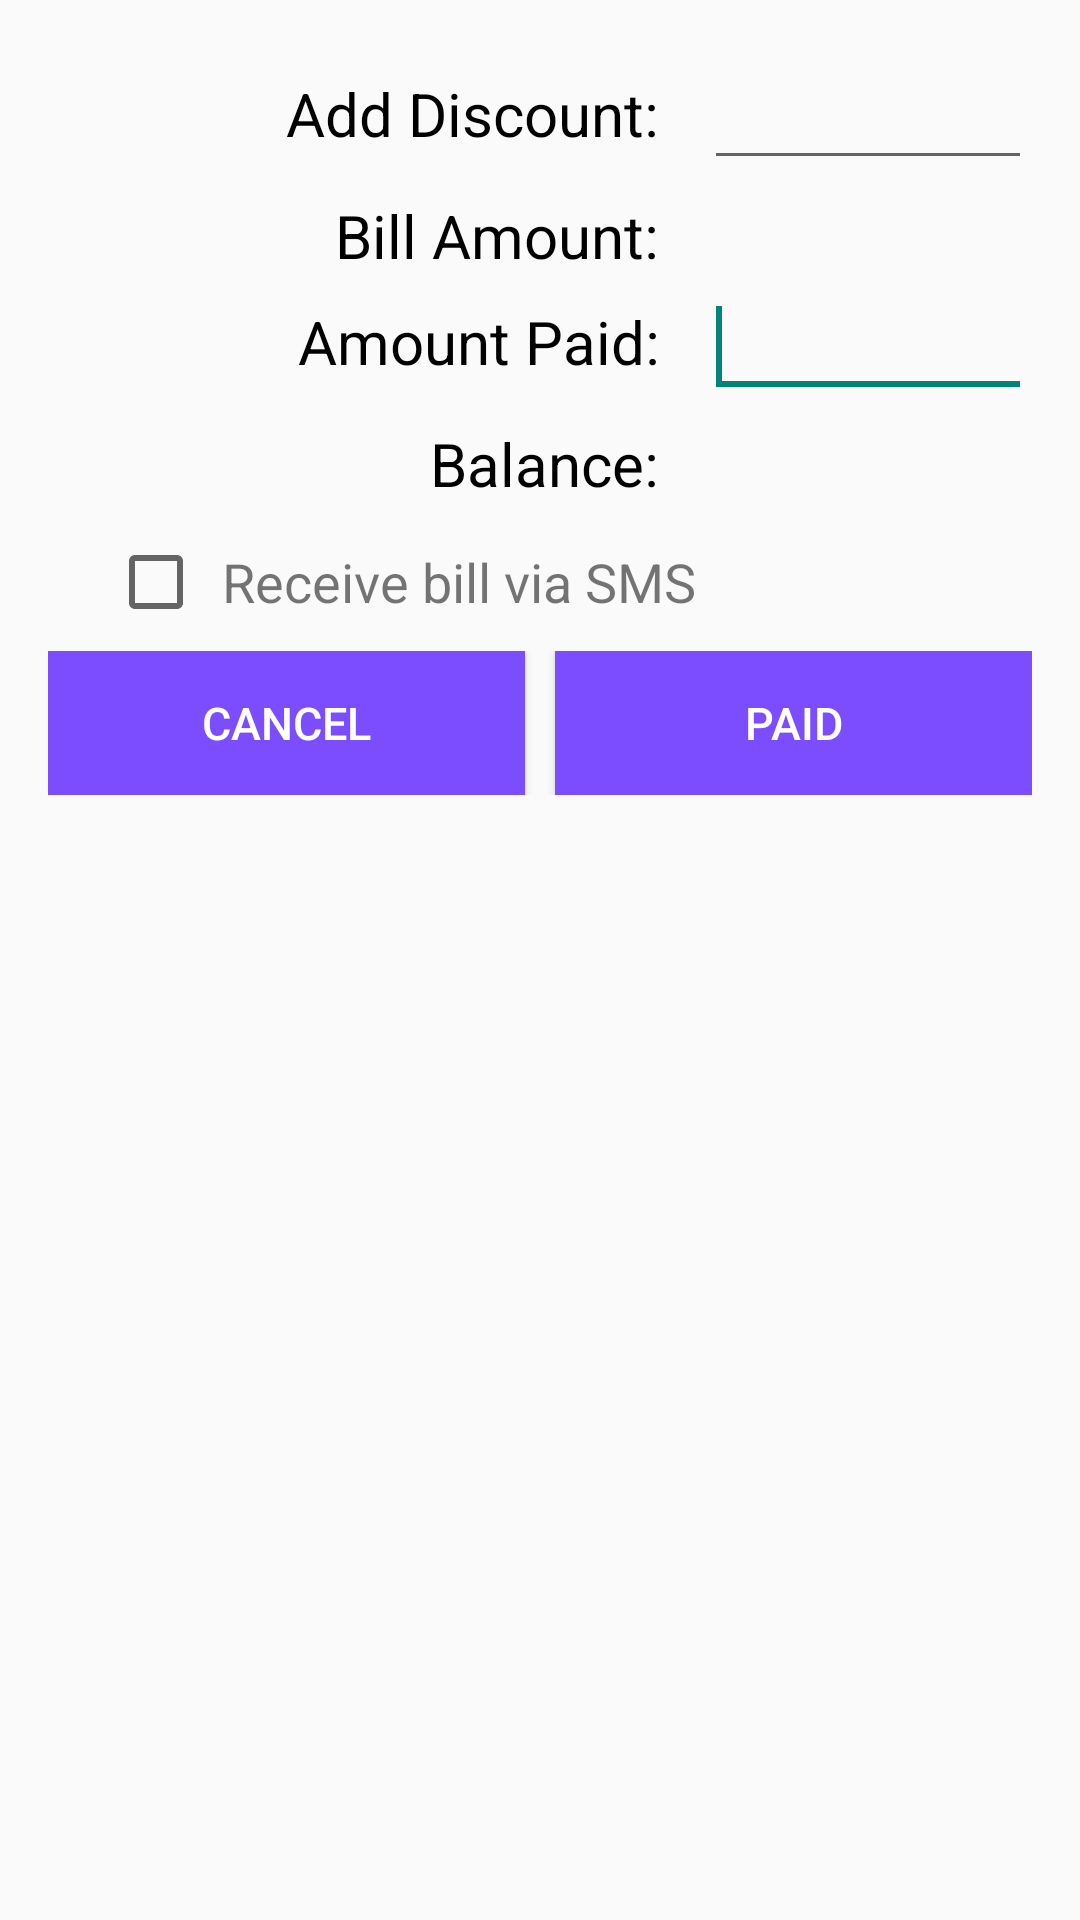

This screen was rendered from an Android layout file. Write that file and the resources it references.
<!-- AndroidManifest.xml: application theme AppTheme -->
<!-- res/layout/dialog_confirm_bill.xml -->
<?xml version="1.0" encoding="utf-8"?>
<LinearLayout xmlns:android="http://schemas.android.com/apk/res/android"
    android:layout_width="match_parent"
    android:layout_height="match_parent"
    android:orientation="vertical"
    android:padding="16dp">

    <LinearLayout
        android:layout_width="match_parent"
        android:layout_height="wrap_content">

        <TextView
            android:layout_width="match_parent"
            android:layout_height="wrap_content"
            android:layout_gravity="center"
            android:layout_weight=".5"
            android:gravity="right"
            android:paddingRight="15dp"
            android:text="Add Discount:"
            android:textColor="#000"
            android:textSize="20dp" />

        <EditText
            android:id="@+id/discount"
            android:layout_width="match_parent"
            android:layout_height="wrap_content"
            android:layout_gravity="center"
            android:layout_weight="1"
            android:inputType="number"
            android:textColor="#000"
            android:textSize="20dp">

            <requestFocus />

        </EditText>

    </LinearLayout>

    <LinearLayout
        android:layout_width="match_parent"
        android:layout_height="wrap_content"
        android:layout_marginTop="5dp">

        <TextView
            android:layout_width="match_parent"
            android:layout_height="wrap_content"
            android:layout_gravity="center"
            android:layout_weight="0.5"
            android:gravity="right"
            android:paddingRight="15dp"
            android:text="Bill Amount:"
            android:textColor="#000"
            android:textSize="20dp" />

        <TextView
            android:id="@+id/finalbilldisplay"
            android:layout_width="match_parent"
            android:layout_height="wrap_content"
            android:layout_gravity="center"
            android:layout_weight="1"
            android:gravity="center"
            android:minWidth="50dp"
            android:textColor="#000"
            android:textSize="20dp" />

    </LinearLayout>

    <LinearLayout
        android:layout_width="match_parent"
        android:layout_height="wrap_content">

        <TextView
            android:layout_width="match_parent"
            android:layout_height="wrap_content"
            android:layout_gravity="center"
            android:layout_weight="0.5"
            android:gravity="right"
            android:paddingRight="15dp"
            android:text="Amount Paid:"
            android:textColor="#000"
            android:textSize="20dp" />

        <EditText
            android:id="@+id/amountpaid"
            android:layout_width="match_parent"
            android:layout_height="wrap_content"
            android:layout_gravity="center"
            android:layout_weight="1"
            android:inputType="number"
            android:textColor="#000"
            android:textSize="20dp">

            <requestFocus />

        </EditText>

    </LinearLayout>

    <LinearLayout
        android:layout_width="match_parent"
        android:layout_height="wrap_content"
        android:layout_marginTop="5dp">

        <TextView
            android:layout_width="match_parent"
            android:layout_height="wrap_content"
            android:layout_gravity="center"
            android:layout_weight="0.5"
            android:gravity="right"
            android:paddingRight="15dp"
            android:text="Balance:"
            android:textColor="#000"
            android:textSize="20dp" />

        <TextView
            android:id="@+id/amount_balance"
            android:layout_width="match_parent"
            android:layout_height="wrap_content"
            android:layout_gravity="center"
            android:layout_weight="1"
            android:gravity="center"
            android:textColor="#000"
            android:textSize="20dp" />
    </LinearLayout>

    <LinearLayout
        android:layout_width="match_parent"
        android:layout_height="wrap_content"
        android:orientation="horizontal"
        android:paddingLeft="20dp"
        android:paddingTop="10dp">

        <CheckBox
            android:id="@+id/checkbox_receive_msg"
            android:layout_width="wrap_content"
            android:layout_height="wrap_content"
            android:layout_gravity="center"/>

        <TextView
            android:layout_width="wrap_content"
            android:layout_height="wrap_content"
            android:layout_gravity="center"
            android:layout_marginLeft="6dp"
            android:text="Receive bill via SMS"
            android:textSize="18dp" />

    </LinearLayout>

    <LinearLayout
        android:id="@+id/ll_send"
        android:layout_width="match_parent"
        android:layout_height="wrap_content"
        android:orientation="horizontal"
        android:visibility="gone">

        <EditText
            android:id="@+id/phonenumber"
            android:layout_width="match_parent"
            android:layout_height="wrap_content"
            android:layout_gravity="center"
            android:layout_marginTop="5dp"
            android:layout_weight="0.33"
            android:gravity="center"
            android:hint="Enter the phone number"
            android:inputType="number"
            android:textSize="18dp" />

        <Button
            android:id="@+id/sendmessage"
            android:layout_width="match_parent"
            android:layout_height="wrap_content"
            android:layout_gravity="center"
            android:layout_marginLeft="3dp"
            android:layout_weight="1"
            android:text="Send" />
    </LinearLayout>

    <LinearLayout
        android:layout_width="match_parent"
        android:layout_height="wrap_content"
        android:paddingTop="7dp">

        <Button
            android:id="@+id/cancel"
            android:layout_width="wrap_content"
            android:layout_height="wrap_content"
            android:layout_gravity="center"
            android:layout_weight="1"
            android:background="@color/purple_a_l_material"
            android:gravity="center"
            android:text="Cancel"
            android:textColor="@color/white"
            android:textSize="15dp" />

        <Button
            android:id="@+id/billpaid"
            android:layout_width="wrap_content"
            android:layout_height="wrap_content"
            android:layout_gravity="center"
            android:layout_marginLeft="10dp"
            android:layout_weight="1"
            android:background="@color/purple_a_l_material"
            android:gravity="center"
            android:text="Paid"
            android:textColor="@color/white"
            android:textSize="15dp" />

    </LinearLayout>

</LinearLayout>
<!-- resources referenced by this layout -->
<resources>
  <color name="purple_a_l_material">#7C4DFF</color>
  <color name="white">#ffffff</color>
  <style name="AppTheme" parent="Theme.AppCompat.Light.NoActionBar">
  
          <item name="colorPrimary">@color/ColorLight</item>
          <item name="colorPrimaryDark">@color/ColorDark</item>
          <item name="android:alertDialogTheme">@style/Theme.AppCompat.Light.Dialog.Alert</item>
          
      </style>
  <color name="ColorLight">#3F51B5</color>
  <color name="ColorDark">#303F9F</color>
</resources>
